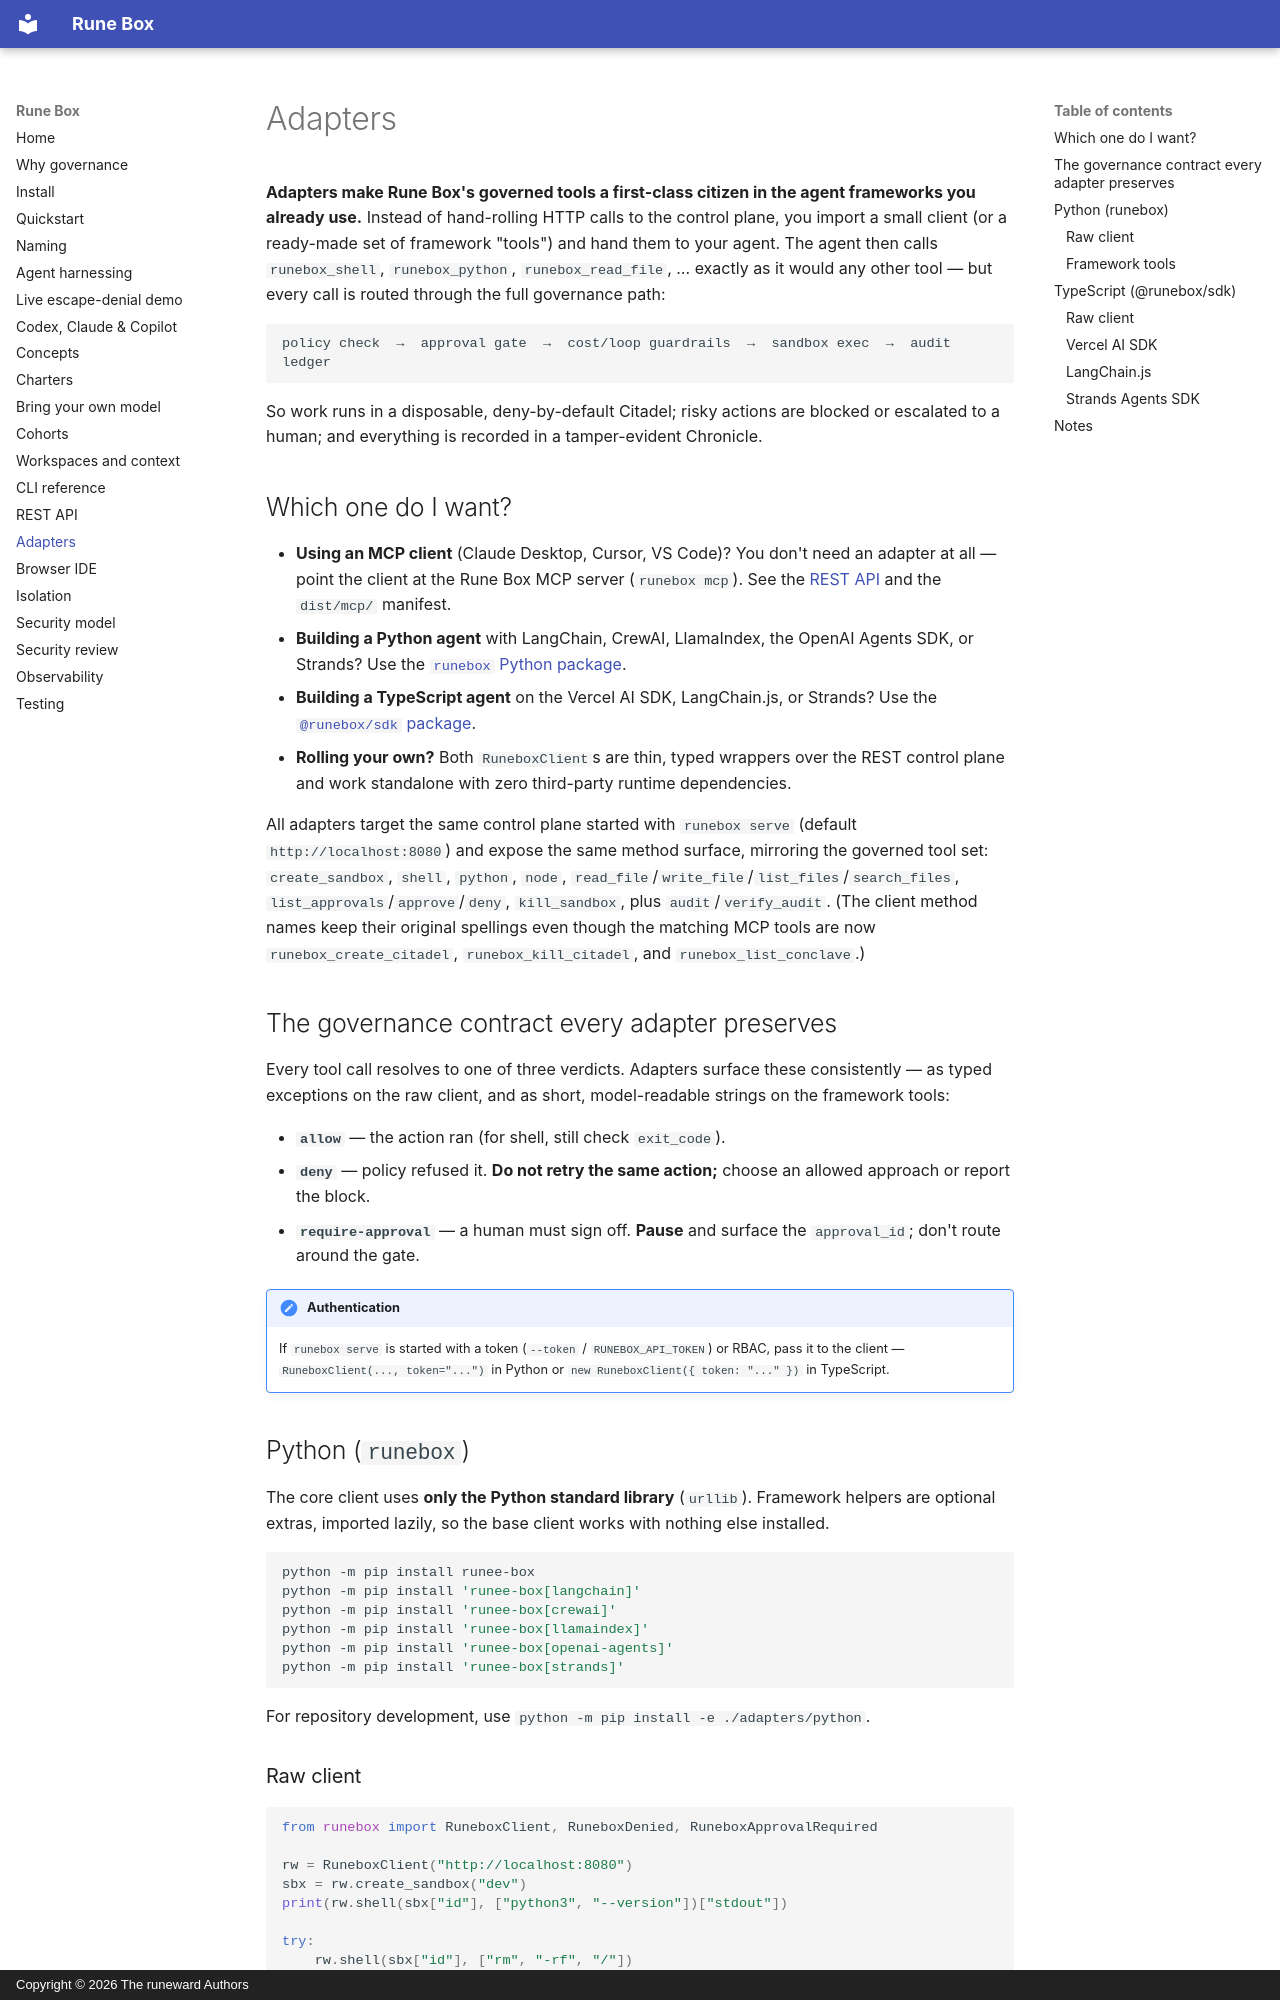

repository: Runeeward/RuneBox · page: adapters/index.html · generator: mkdocs · copyright: Copyright © 2026 The runeward Authors

# Adapters

**Adapters make Rune Box's governed tools a first-class citizen in the agent
frameworks you already use.** Instead of hand-rolling HTTP calls to the control
plane, you import a small client (or a ready-made set of framework "tools") and
hand them to your agent. The agent then calls `runebox_shell`,
`runebox_python`, `runebox_read_file`, … exactly as it would any other tool —
but every call is routed through the full governance path:

```
policy check  →  approval gate  →  cost/loop guardrails  →  sandbox exec  →  audit ledger
```

So work runs in a disposable, deny-by-default Citadel; risky actions are blocked
or escalated to a human; and everything is recorded in a tamper-evident Chronicle.

## Which one do I want?

- **Using an MCP client** (Claude Desktop, Cursor, VS Code)? You don't need an
  adapter at all — point the client at the Rune Box MCP server (`runebox mcp`).
  See the [REST API](rest-api.md) and the `dist/mcp/` manifest.
- **Building a Python agent** with LangChain, CrewAI, LlamaIndex, the OpenAI
  Agents SDK, or Strands? Use the [`runebox` Python package](#python-runebox).
- **Building a TypeScript agent** on the Vercel AI SDK, LangChain.js, or Strands?
  Use the [`@runebox/sdk` package](#typescript-runeboxsdk).
- **Rolling your own?** Both `RuneboxClient`s are thin, typed wrappers over the
  REST control plane and work standalone with zero third-party runtime
  dependencies.

All adapters target the same control plane started with `runebox serve` (default
`http://localhost:8080`) and expose the same method surface, mirroring the
governed tool set: `create_sandbox`, `shell`, `python`, `node`,
`read_file`/`write_file`/`list_files`/`search_files`,
`list_approvals`/`approve`/`deny`, `kill_sandbox`, plus `audit`/`verify_audit`.
(The client method names keep their original spellings even though the matching
MCP tools are now `runebox_create_citadel`, `runebox_kill_citadel`, and
`runebox_list_conclave`.)

## The governance contract every adapter preserves

Every tool call resolves to one of three verdicts. Adapters surface these
consistently — as typed exceptions on the raw client, and as short,
model-readable strings on the framework tools:

- **`allow`** — the action ran (for shell, still check `exit_code`).
- **`deny`** — policy refused it. **Do not retry the same action;** choose an
  allowed approach or report the block.
- **`require-approval`** — a human must sign off. **Pause** and surface the
  `approval_id`; don't route around the gate.

!!! note "Authentication"
    If `runebox serve` is started with a token (`--token` / `RUNEBOX_API_TOKEN`)
    or RBAC, pass it to the client — `RuneboxClient(..., token="...")` in Python
    or `new RuneboxClient({ token: "..." })` in TypeScript.

## Python (`runebox`)

The core client uses **only the Python standard library** (`urllib`). Framework
helpers are optional extras, imported lazily, so the base client works with
nothing else installed.

```bash
python -m pip install runee-box
python -m pip install 'runee-box[langchain]'
python -m pip install 'runee-box[crewai]'
python -m pip install 'runee-box[llamaindex]'
python -m pip install 'runee-box[openai-agents]'
python -m pip install 'runee-box[strands]'
```

For repository development, use `python -m pip install -e ./adapters/python`.
